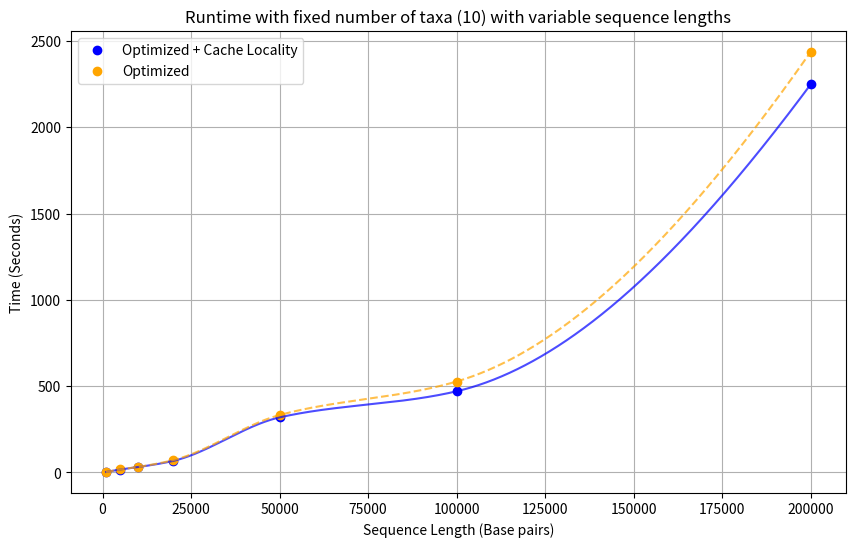

The script that saved this image:
import numpy as np
import matplotlib.pyplot as plt
from scipy.interpolate import PchipInterpolator

n = np.array([1000, 5000, 10000, 20000, 50000, 100000, 200000])
t_cache = np.array([2.93,17.14,31.04,67.29,319.19,470.58,2248.84])
t_opt = np.array([2.93,17.33,31.92,71.66,332.89,527.16,2437.15])

no_opt = PchipInterpolator(n, t_cache)
opt = PchipInterpolator(n, t_opt)

n_space = np.linspace(min(n), max(n), 1000)

interpol_no_opt = no_opt(n_space)
interpol_opt = opt(n_space)

plt.figure(figsize=(10, 6))
plt.plot(n, t_cache, 'o', label='Optimized + Cache Locality', color='blue')
plt.plot(n, t_opt, 'o', label='Optimized', color='orange')
plt.plot(n_space, interpol_no_opt, '-', color='blue', alpha=0.7)
plt.plot(n_space, interpol_opt, '--', color='orange', alpha=0.7)

plt.xlabel('Sequence Length (Base pairs)')
plt.ylabel('Time (Seconds)')
plt.title('Runtime with fixed number of taxa (10) with variable sequence lengths')
plt.legend()
plt.grid(True)

plt.show()
